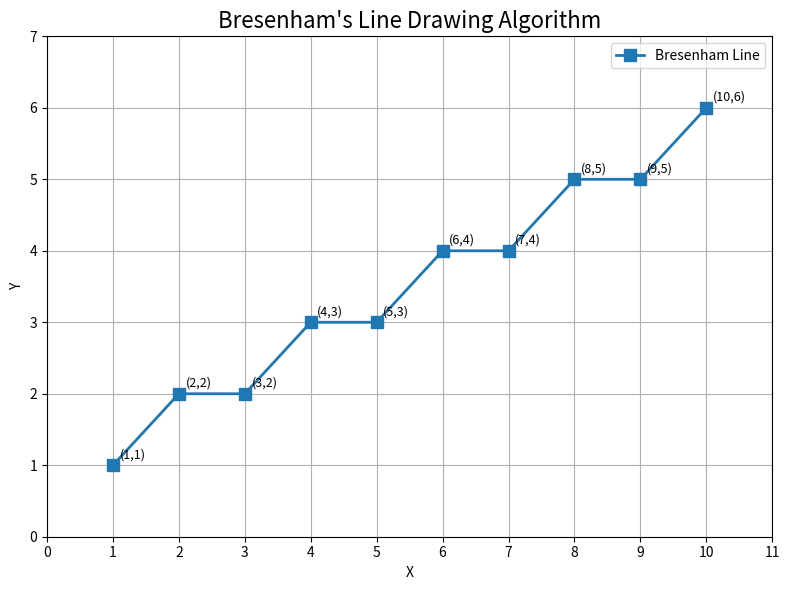

This chart was generated by the following Python code:
import numpy as np
import matplotlib.pyplot as plt


# Starting and ending points
x1, y1 = 1, 1
x2, y2 = 10, 6


# Bresenham's Line Drawing Algorithm
def bresenham_line(x1, y1, x2, y2):

    dx = abs(x2 - x1)
    dy = abs(y2 - y1)

    sx = 1 if x2 > x1 else -1
    sy = 1 if y2 > y1 else -1

    x = x1
    y = y1

    points = []

    # Decision parameter
    p = 2 * dy - dx

    while True:

        points.append((x, y))

        # Stop when endpoint is reached
        if x == x2 and y == y2:
            break

        # Update decision parameter
        if p < 0:

            x = x + sx
            p = p + 2 * dy

        else:

            x = x + sx
            y = y + sy
            p = p + 2 * dy - 2 * dx

    return points


# Get Bresenham points
points = bresenham_line(x1, y1, x2, y2)


# Separate X and Y coordinates
x_points = [point[0] for point in points]
y_points = [point[1] for point in points]


# Plot the graph
plt.figure(figsize=(8, 6))


# Draw line and points
plt.plot(
    x_points,
    y_points,
    marker='s',
    linewidth=2,
    markersize=8,
    label="Bresenham Line"
)


# Label each point
for x, y in points:

    plt.text(
        x + 0.1,
        y + 0.1,
        f"({x},{y})",
        fontsize=9
    )


# Graph settings
plt.title(
    "Bresenham's Line Drawing Algorithm",
    fontsize=16
)

plt.xlabel("X")
plt.ylabel("Y")

plt.xlim(0, 11)
plt.ylim(0, 7)

plt.xticks(np.arange(0, 12, 1))
plt.yticks(np.arange(0, 8, 1))

plt.grid(True)

plt.legend()

plt.tight_layout()

plt.show()
